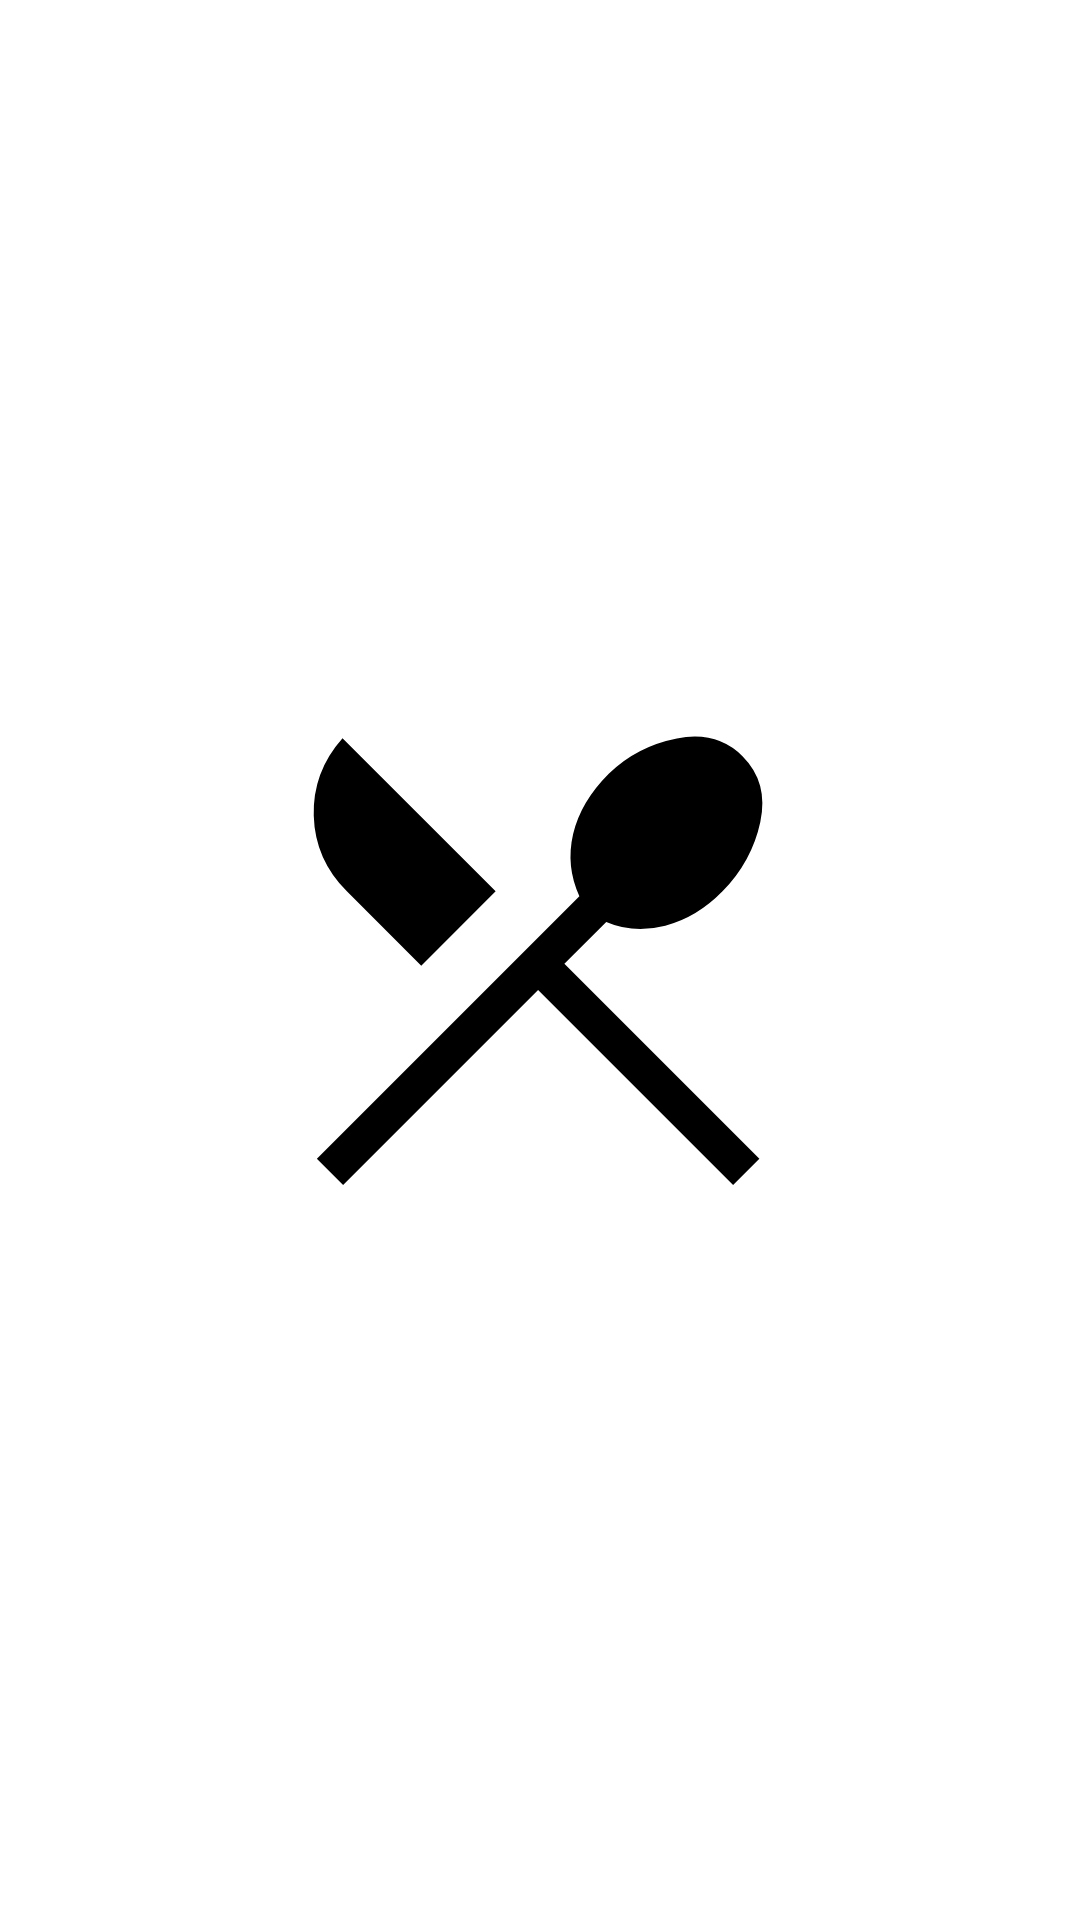

Reconstruct the res/layout file that produces this screen, plus the resources it refers to.
<!-- AndroidManifest.xml: application theme Theme.Recipes -->
<!-- res/layout/activity_splash.xml -->
<?xml version="1.0" encoding="utf-8"?>
<RelativeLayout xmlns:android="http://schemas.android.com/apk/res/android"
    xmlns:app="http://schemas.android.com/apk/res-auto"
    xmlns:tools="http://schemas.android.com/tools"
    android:layout_width="match_parent"
    android:layout_height="match_parent"
    android:orientation="vertical"
    tools:context=".SplashActivity">

    <ImageView
        android:id="@+id/imageView"
        android:layout_width="200dp"
        android:layout_height="200dp"
        android:layout_centerInParent="true"
        android:contentDescription="Logo"
        android:src="@drawable/logo" />
</RelativeLayout>
<!-- resources referenced by this layout -->
<resources>
  <!-- drawable logo (drawable) -->
  <vector xmlns:android="http://schemas.android.com/apk/res/android"
      android:width="48dp"
      android:height="48dp"
      android:viewportWidth="960"
      android:viewportHeight="960">
    <path
        android:fillColor="#FF000000"
        android:pathData="m165,840 l-42,-42 420,-420q-22,-48 -10,-99.5t57,-96.5q45,-44 109,-56.5T804,154q42,42 28.5,105T772,370q-41,42 -91.5,55t-94.5,-6l-67,67 312,312 -42,42 -312,-312 -312,312ZM290,489L171,370q-51,-51 -53,-121t46,-124l245,245 -119,119Z"/>
  </vector>
  <style name="Theme.Recipes" parent="Theme.MaterialComponents.DayNight.NoActionBar">
          
          <item name="colorPrimary">@color/purple_500</item>
          <item name="colorPrimaryVariant">@color/purple_700</item>
          <item name="colorOnPrimary">@color/white</item>
          
          <item name="colorSecondary">@color/teal_200</item>
          <item name="colorSecondaryVariant">@color/teal_700</item>
          <item name="colorOnSecondary">@color/black</item>
          
          <item name="android:statusBarColor">?attr/colorPrimaryVariant</item>
          
          <item name="windowNoTitle">true</item>
      </style>
  <!-- not gathered from this repository: default colours our renderer supplied (Android Studio template values) -->
  <color name="purple_500">#FF6200EE</color>
  <color name="purple_700">#FF3700B3</color>
  <color name="teal_200">#FF03DAC5</color>
  <color name="teal_700">#FF018786</color>
  <color name="black">#FF000000</color>
  <color name="white">#FFFFFFFF</color>
</resources>
